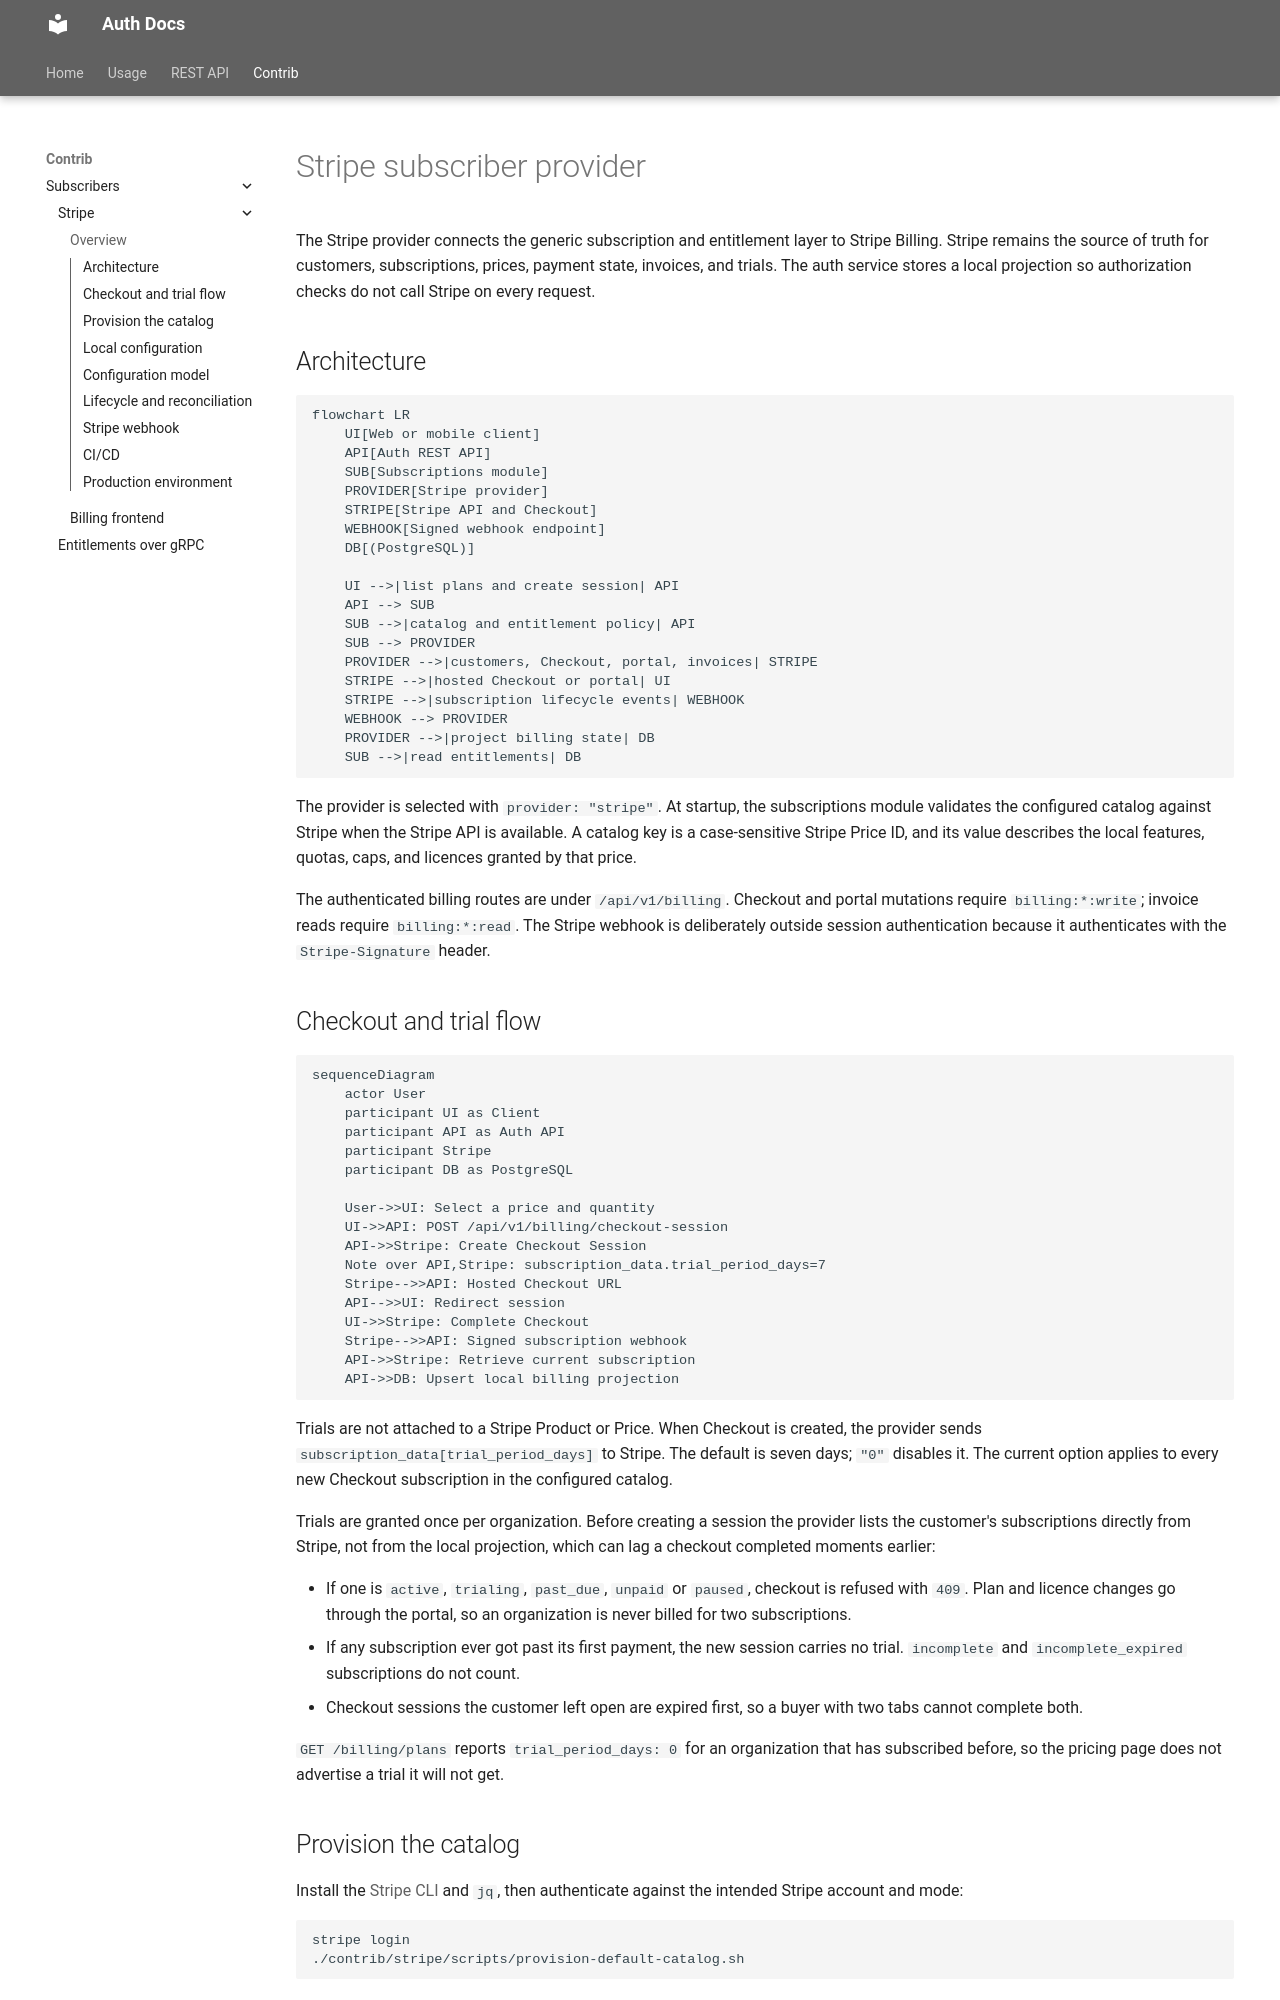

repository: bigbucks-solutions/auth · page: contrib/subscribers/stripe/index.html · generator: mkdocs

# Stripe subscriber provider

The Stripe provider connects the generic subscription and entitlement layer to
Stripe Billing. Stripe remains the source of truth for customers,
subscriptions, prices, payment state, invoices, and trials. The auth service
stores a local projection so authorization checks do not call Stripe on every
request.

## Architecture

```mermaid
flowchart LR
    UI[Web or mobile client]
    API[Auth REST API]
    SUB[Subscriptions module]
    PROVIDER[Stripe provider]
    STRIPE[Stripe API and Checkout]
    WEBHOOK[Signed webhook endpoint]
    DB[(PostgreSQL)]

    UI -->|list plans and create session| API
    API --> SUB
    SUB -->|catalog and entitlement policy| API
    SUB --> PROVIDER
    PROVIDER -->|customers, Checkout, portal, invoices| STRIPE
    STRIPE -->|hosted Checkout or portal| UI
    STRIPE -->|subscription lifecycle events| WEBHOOK
    WEBHOOK --> PROVIDER
    PROVIDER -->|project billing state| DB
    SUB -->|read entitlements| DB
```

The provider is selected with `provider: "stripe"`. At startup, the
subscriptions module validates the configured catalog against Stripe when the
Stripe API is available. A catalog key is a case-sensitive Stripe Price ID, and
its value describes the local features, quotas, caps, and licences granted by
that price.

The authenticated billing routes are under `/api/v1/billing`. Checkout and
portal mutations require `billing:*:write`; invoice reads require
`billing:*:read`. The Stripe webhook is deliberately outside session
authentication because it authenticates with the `Stripe-Signature` header.

## Checkout and trial flow

```mermaid
sequenceDiagram
    actor User
    participant UI as Client
    participant API as Auth API
    participant Stripe
    participant DB as PostgreSQL

    User->>UI: Select a price and quantity
    UI->>API: POST /api/v1/billing/checkout-session
    API->>Stripe: Create Checkout Session
    Note over API,Stripe: subscription_data.trial_period_days=7
    Stripe-->>API: Hosted Checkout URL
    API-->>UI: Redirect session
    UI->>Stripe: Complete Checkout
    Stripe-->>API: Signed subscription webhook
    API->>Stripe: Retrieve current subscription
    API->>DB: Upsert local billing projection
```

Trials are not attached to a Stripe Product or Price. When Checkout is created,
the provider sends `subscription_data[trial_period_days]` to Stripe. The default
is seven days; `"0"` disables it. The current option applies to every new
Checkout subscription in the configured catalog.

Trials are granted once per organization. Before creating a session the provider
lists the customer's subscriptions directly from Stripe, not from the local
projection, which can lag a checkout completed moments earlier:

- If one is `active`, `trialing`, `past_due`, `unpaid` or `paused`, checkout is
  refused with `409`. Plan and licence changes go through the portal, so an
  organization is never billed for two subscriptions.
- If any subscription ever got past its first payment, the new session carries no
  trial. `incomplete` and `incomplete_expired` subscriptions do not count.
- Checkout sessions the customer left open are expired first, so a buyer with two
  tabs cannot complete both.

`GET /billing/plans` reports `trial_period_days: 0` for an organization that has
subscribed before, so the pricing page does not advertise a trial it will not
get.
